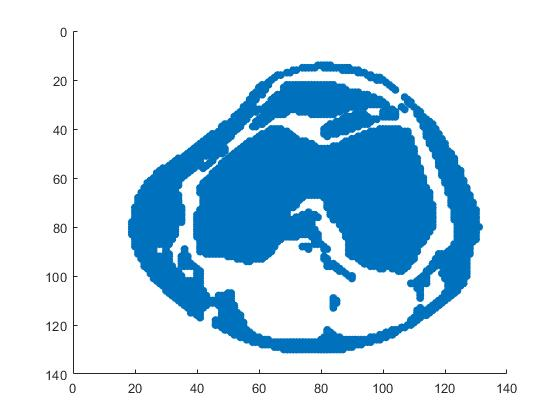

Data behind this chart, as committed beside it:
Index, X-coordinate, Y-coordinate, Intensity
2236, 14, 79, 255
2237, 14, 80, 255
2238, 14, 81, 255
2239, 14, 82, 255
2240, 14, 83, 255
2385, 15, 74, 255
2386, 15, 75, 255
2387, 15, 76, 255
2388, 15, 77, 255
2389, 15, 78, 255
2392, 15, 81, 255
2393, 15, 82, 255
2394, 15, 83, 255
2395, 15, 84, 255
2396, 15, 85, 255
2397, 15, 86, 255
2398, 15, 87, 255
2399, 15, 88, 255
2400, 15, 89, 255
2536, 16, 71, 255
2537, 16, 72, 255
2552, 16, 87, 255
2553, 16, 88, 255
2554, 16, 89, 255
2555, 16, 90, 255
2556, 16, 91, 255
2557, 16, 92, 255
2688, 17, 69, 255
2689, 17, 70, 255
2711, 17, 92, 255
2712, 17, 93, 255
2713, 17, 94, 255
2839, 18, 66, 255
2840, 18, 67, 255
2868, 18, 95, 255
2869, 18, 96, 255
2992, 19, 65, 255
3023, 19, 96, 255
3024, 19, 97, 255
3025, 19, 98, 255
3026, 19, 99, 255
3145, 20, 64, 255
3179, 20, 98, 255
3180, 20, 99, 255
3181, 20, 100, 255
3298, 21, 63, 255
3336, 21, 101, 255
3450, 22, 61, 255
3451, 22, 62, 255
3452, 22, 63, 255
3458, 22, 69, 255
3459, 22, 70, 255
3460, 22, 71, 255
3461, 22, 72, 255
3462, 22, 73, 255
3463, 22, 74, 255
3464, 22, 75, 255
3465, 22, 76, 255
3466, 22, 77, 255
3467, 22, 78, 255
... 5,521 more rows
